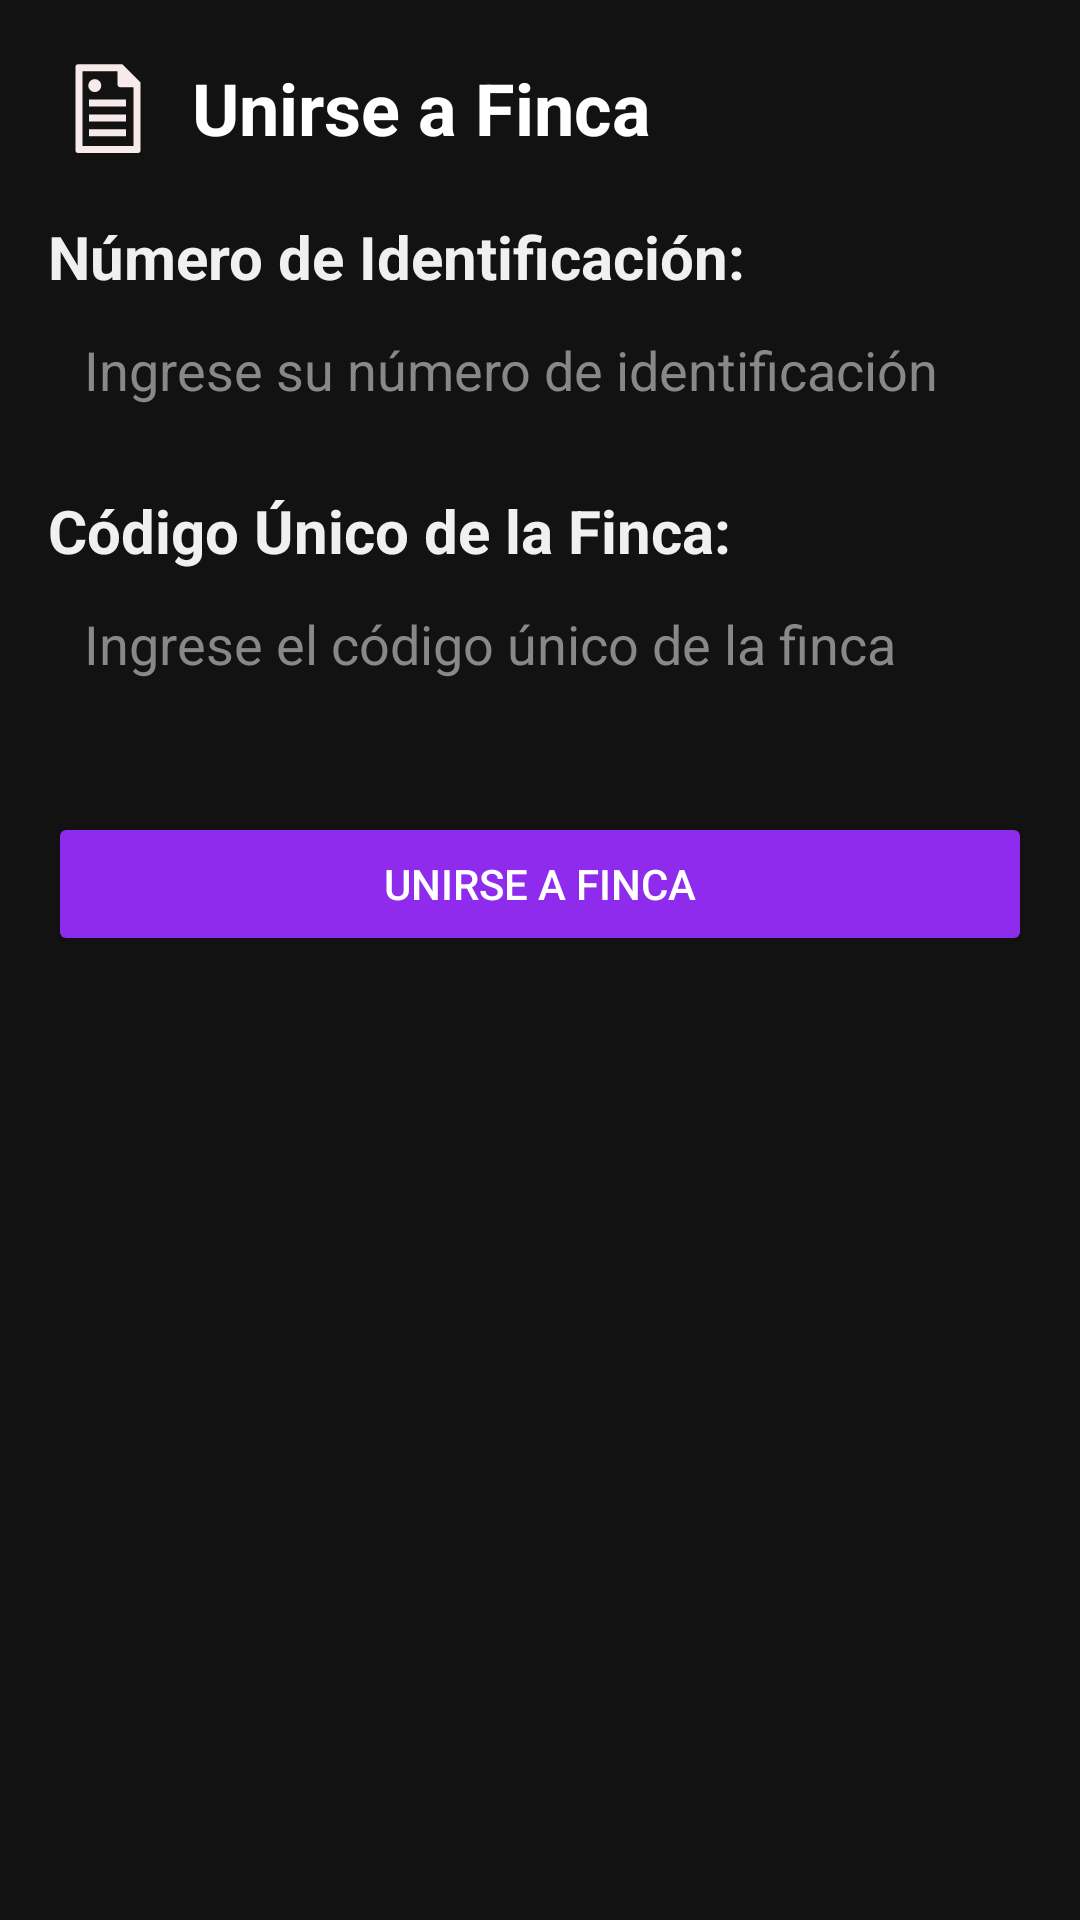

This screen was rendered from an Android layout file. Write that file and the resources it references.
<!-- AndroidManifest.xml: application theme Theme.LibreriaAPI -->
<!-- res/layout/fragment_join_farm.xml -->
<?xml version="1.0" encoding="utf-8"?>
<FrameLayout xmlns:android="http://schemas.android.com/apk/res/android"
    xmlns:app="http://schemas.android.com/apk/res-auto"
    xmlns:tools="http://schemas.android.com/tools"
    android:layout_width="match_parent"
    android:layout_height="match_parent"
    android:background="#121212"
    tools:context=".JoinFarmFragment">

    <ScrollView
        android:layout_width="match_parent"
        android:layout_height="match_parent"
        android:padding="16dp">

        <LinearLayout
            android:layout_width="match_parent"
            android:layout_height="wrap_content"
            android:orientation="vertical">

            
            <LinearLayout
                android:layout_width="match_parent"
                android:layout_height="wrap_content"
                android:orientation="horizontal"
                android:gravity="center_vertical"
                android:layout_marginBottom="16dp">

                <ImageView
                    android:id="@+id/icono_finca"
                    android:layout_width="40dp"
                    android:layout_height="40dp"
                    android:layout_marginEnd="8dp"
                    android:contentDescription="Icono de Unirse a Finca"
                    android:src="@drawable/ic_harvest" />

                <TextView
                    android:id="@+id/tv_titulo_unirse_finca"
                    android:layout_width="wrap_content"
                    android:layout_height="wrap_content"
                    android:text="Unirse a Finca"
                    android:textColor="@android:color/white"
                    android:textSize="24sp"
                    android:textStyle="bold" />
            </LinearLayout>

            
            <TextView
                android:id="@+id/textView_identification"
                android:layout_width="match_parent"
                android:layout_height="wrap_content"
                android:text="Número de Identificación:"
                android:textColor="#F0F0F0"
                android:textSize="20sp"
                android:textStyle="bold" />

            <EditText
                android:id="@+id/editText_identification_number"
                android:layout_width="match_parent"
                android:layout_height="wrap_content"
                android:hint="Ingrese su número de identificación"
                android:background="@drawable/edit_text_background"
                android:textColor="#FFFFFF"
                android:textColorHint="#888888"
                android:padding="12dp"
                android:layout_marginBottom="16dp"
                android:inputType="number" />

            
            <TextView
                android:id="@+id/textView_unique_code"
                android:layout_width="match_parent"
                android:layout_height="wrap_content"
                android:text="Código Único de la Finca:"
                android:textColor="#F0F0F0"
                android:textSize="20sp"
                android:textStyle="bold" />

            <EditText
                android:id="@+id/editText_unique_code"
                android:layout_width="match_parent"
                android:layout_height="wrap_content"
                android:hint="Ingrese el código único de la finca"
                android:background="@drawable/edit_text_background"
                android:textColor="#FFFFFF"
                android:textColorHint="#888888"
                android:padding="12dp"
                android:layout_marginBottom="16dp" />

            
            <Button
                android:id="@+id/button_join_farm"
                android:layout_width="match_parent"
                android:layout_height="wrap_content"
                android:layout_marginTop="16dp"
                android:backgroundTint="#8F2BED"
                android:padding="12dp"
                android:text="Unirse a Finca"
                android:textColor="#FFFFFF" />
        </LinearLayout>
    </ScrollView>
</FrameLayout>
<!-- resources referenced by this layout -->
<resources>
  <!-- drawable ic_harvest (drawable) -->
  <vector xmlns:android="http://schemas.android.com/apk/res/android"
      android:width="800dp"
      android:height="800dp"
      android:viewportWidth="19"
      android:viewportHeight="19">
    <path
        android:pathData="M14.66,16.153a0.477,0.477 0,0 1,-0.476 0.475L4.816,16.628a0.477,0.477 0,0 1,-0.475 -0.475L4.341,3.046a0.477,0.477 0,0 1,0.475 -0.475h6.95l2.893,2.893zM13.55,6.229L11.559,6.229a0.575,0.575 0,0 1,-0.574 -0.574L10.985,3.679L5.45,3.679v11.84h8.102zM7.407,4.92a1.03,1.03 0,1 0,1.029 1.03,1.03 1.03,0 0,0 -1.03,-1.03zM12.365,8.173h-5.87v1.108h5.87zM12.365,10.527h-5.87v1.109h5.87zM12.365,12.881h-5.87v1.109h5.87z"
        android:fillColor="#F6EAEA"/>
  </vector>
  <style name="Theme.LibreriaAPI" parent="Base.Theme.LibreriaAPI" />
  <style name="Base.Theme.LibreriaAPI" parent="Theme.Material3.DayNight.NoActionBar">
          
  
      </style>
</resources>
